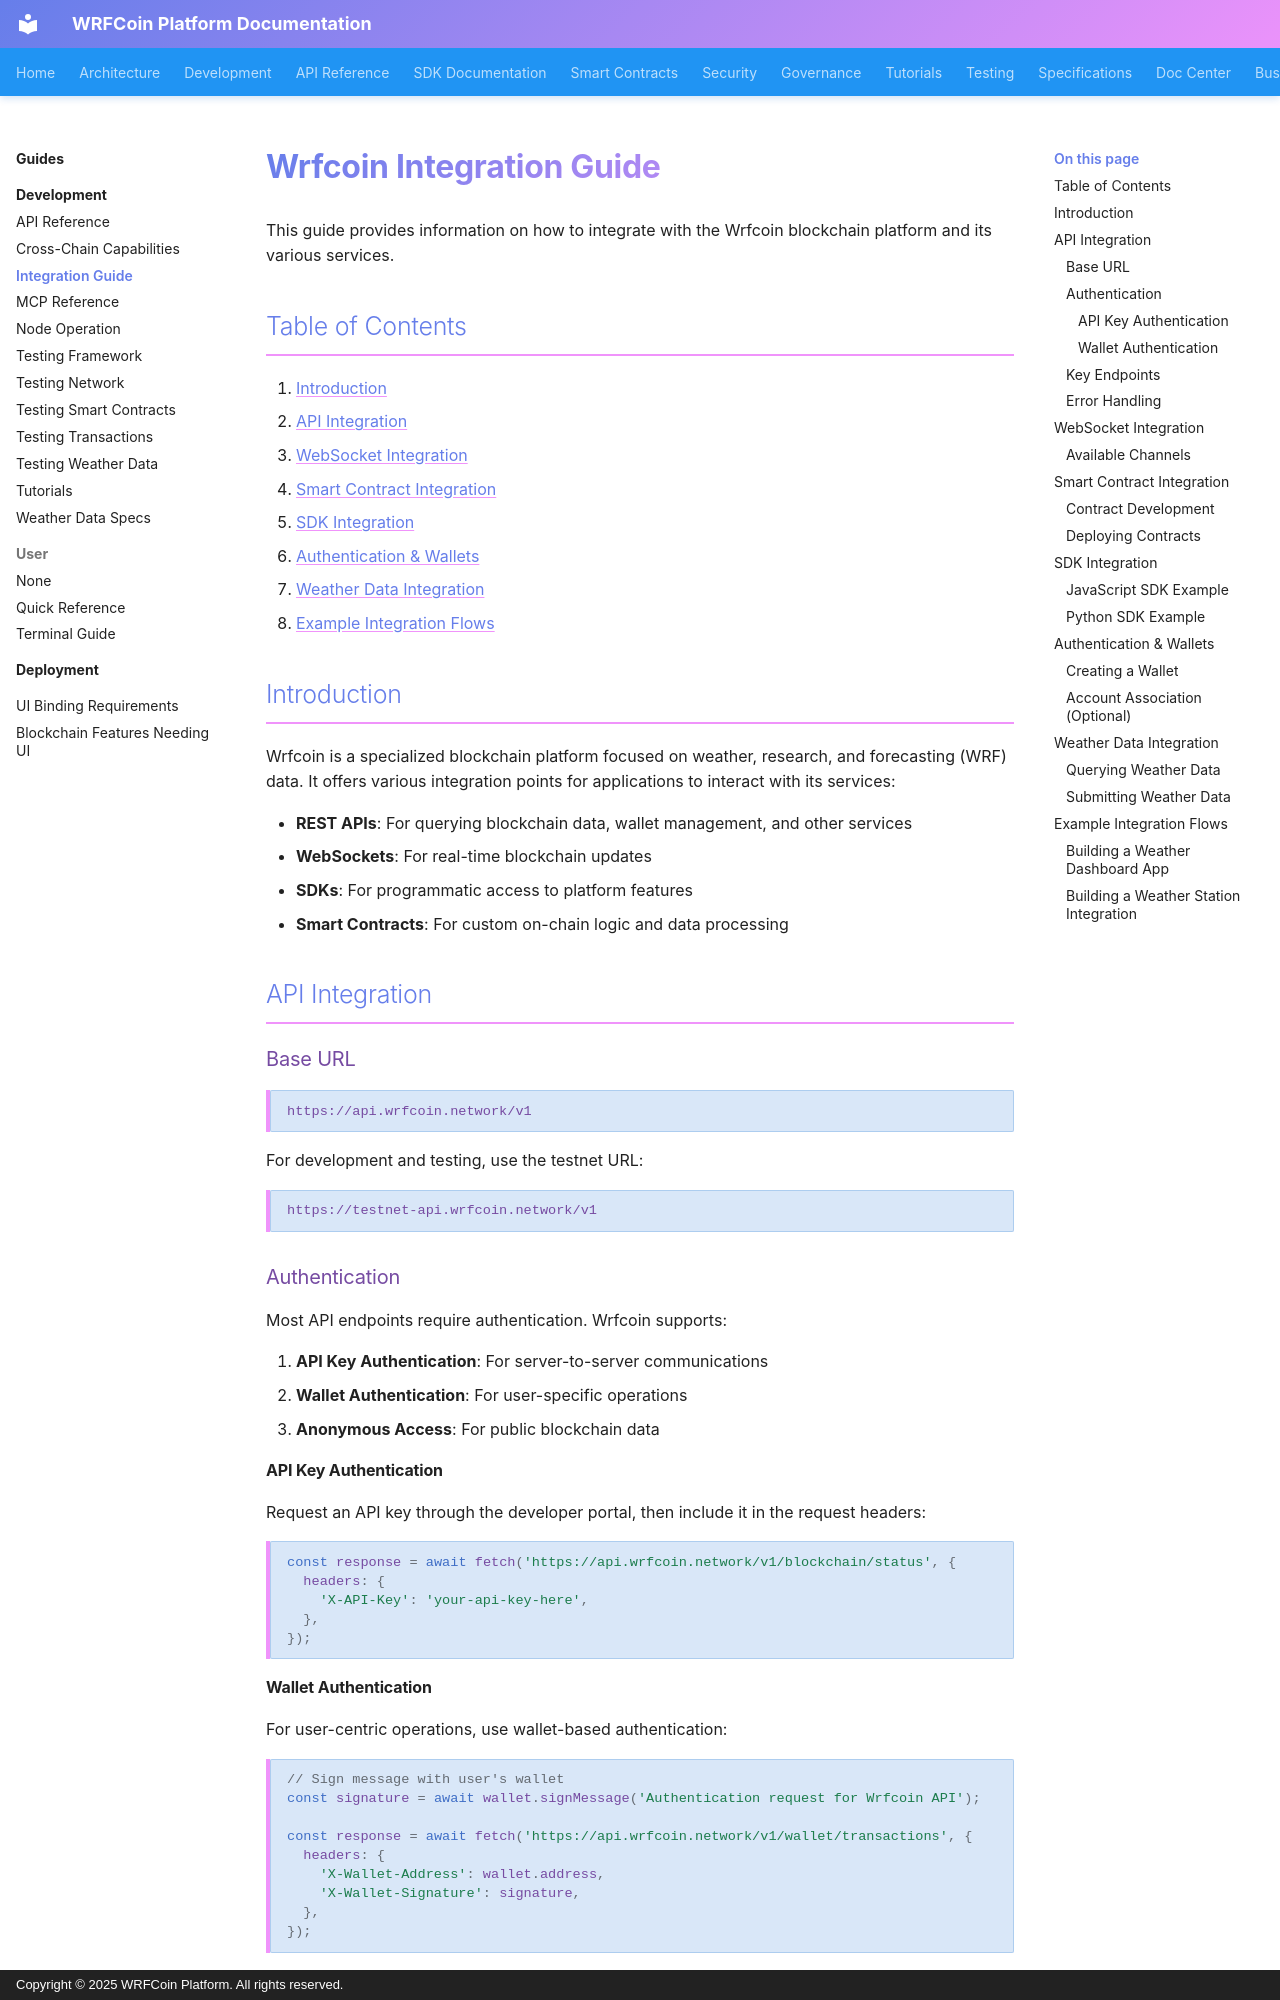

repository: wrfcoin/core4 · page: guides/development/integration-guide/index.html · generator: mkdocs · copyright: Copyright © 2025 WRFCoin Platform. All rights reserved.

# Wrfcoin Integration Guide

This guide provides information on how to integrate with the Wrfcoin blockchain platform and its
various services.

## Table of Contents

1. [Introduction](#introduction)
2. [API Integration](#api-integration)
3. [WebSocket Integration](#websocket-integration)
4. [Smart Contract Integration](#smart-contract-integration)
5. [SDK Integration](#sdk-integration)
6. [Authentication & Wallets](#authentication--wallets)
7. [Weather Data Integration](#weather-data-integration)
8. [Example Integration Flows](#example-integration-flows)

## Introduction

Wrfcoin is a specialized blockchain platform focused on weather, research, and forecasting (WRF)
data. It offers various integration points for applications to interact with its services:

- **REST APIs**: For querying blockchain data, wallet management, and other services
- **WebSockets**: For real-time blockchain updates
- **SDKs**: For programmatic access to platform features
- **Smart Contracts**: For custom on-chain logic and data processing

## API Integration

### Base URL

```
https://api.wrfcoin.network/v1
```

For development and testing, use the testnet URL:

```
https://testnet-api.wrfcoin.network/v1
```

### Authentication

Most API endpoints require authentication. Wrfcoin supports:

1. **API Key Authentication**: For server-to-server communications
2. **Wallet Authentication**: For user-specific operations
3. **Anonymous Access**: For public blockchain data

#### API Key Authentication

Request an API key through the developer portal, then include it in the request headers:

```javascript
const response = await fetch('https://api.wrfcoin.network/v1/blockchain/status', {
  headers: {
    'X-API-Key': 'your-api-key-here',
  },
});
```

#### Wallet Authentication

For user-centric operations, use wallet-based authentication:

```javascript
// Sign message with user's wallet
const signature = await wallet.signMessage('Authentication request for Wrfcoin API');

const response = await fetch('https://api.wrfcoin.network/v1/wallet/transactions', {
  headers: {
    'X-Wallet-Address': wallet.address,
    'X-Wallet-Signature': signature,
  },
});
```
